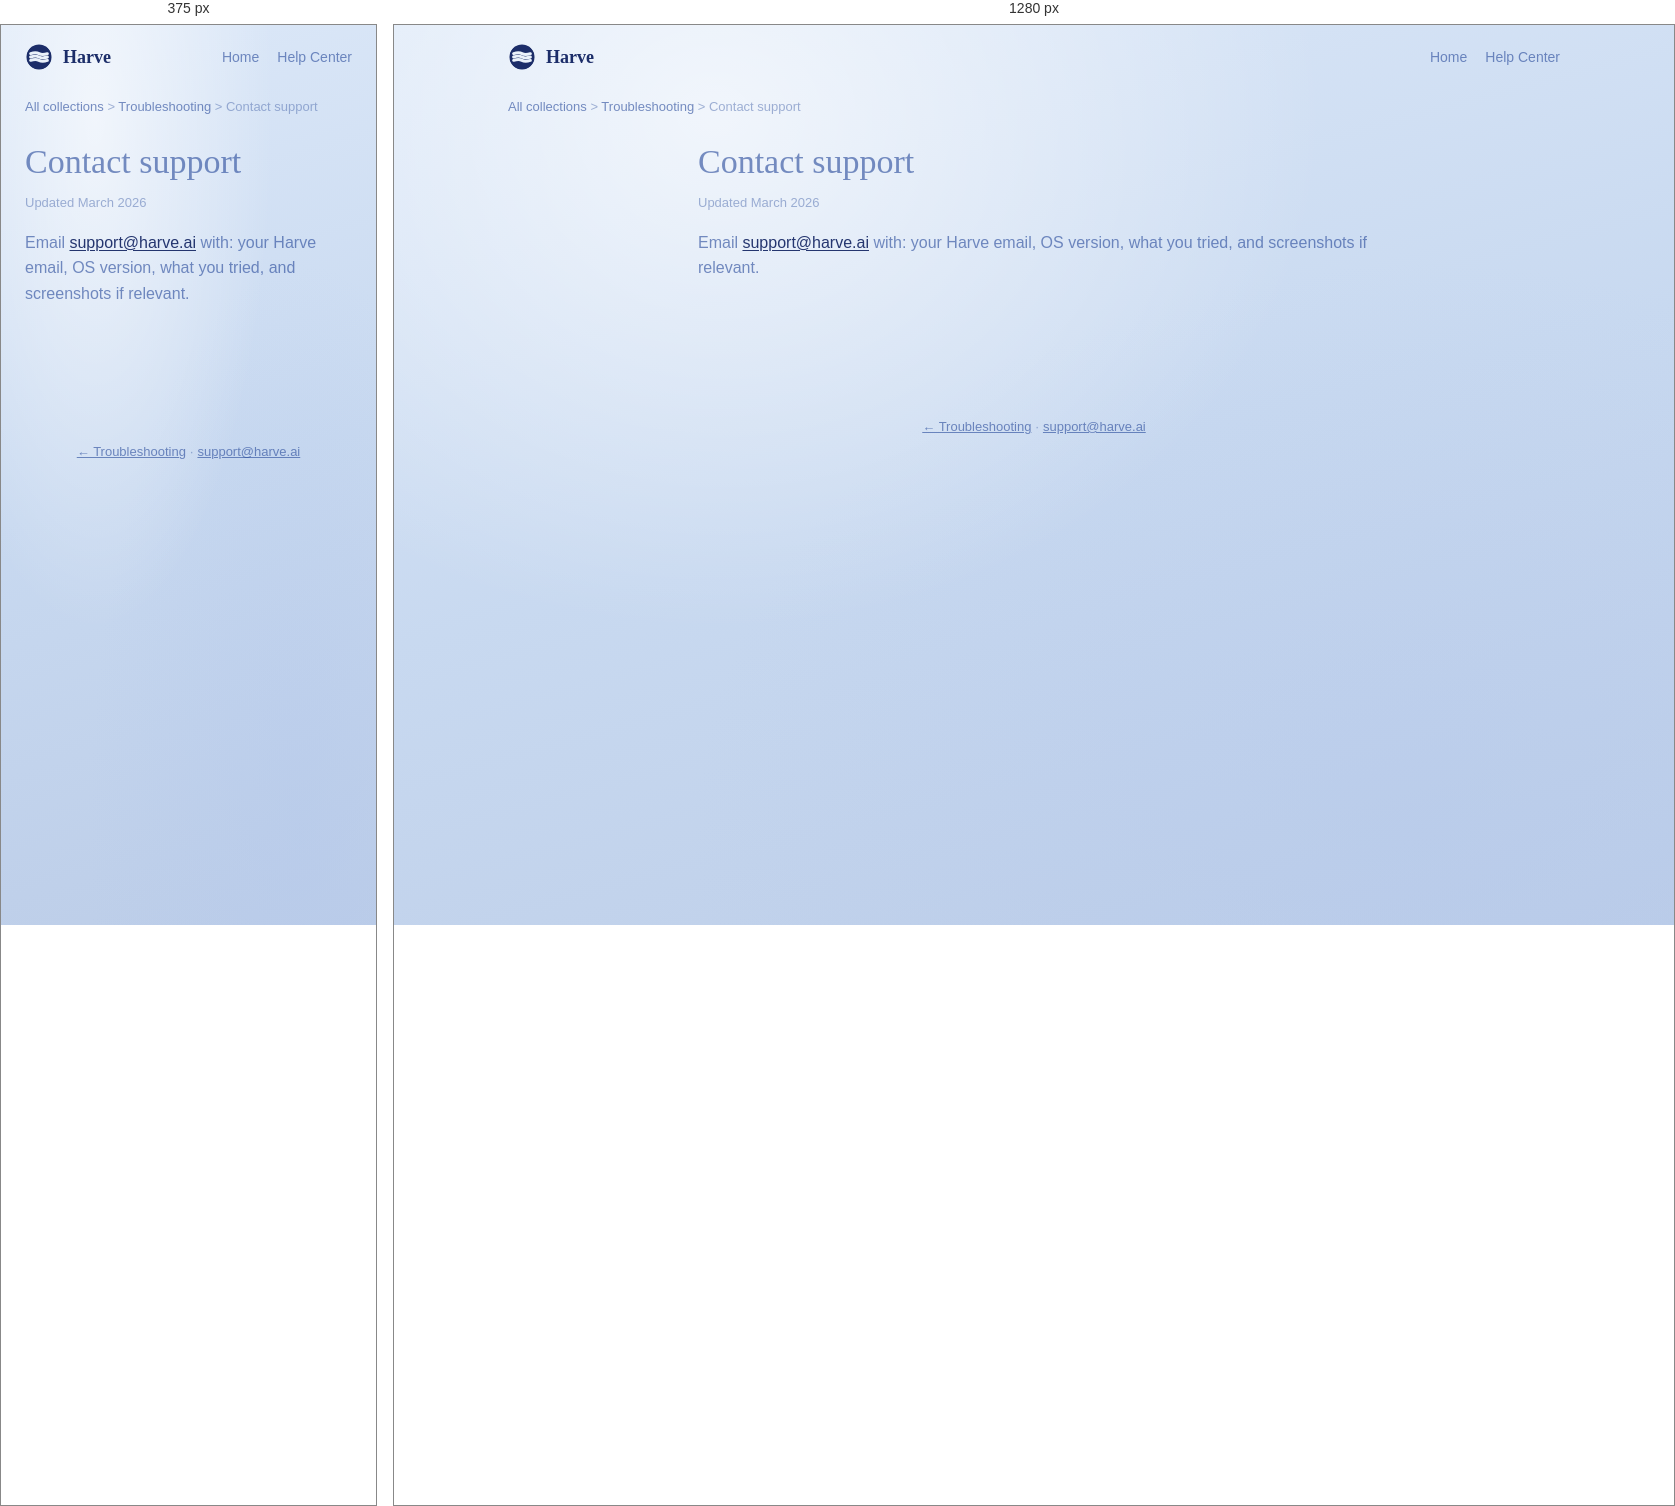
Rendered at 375 px and 1280 px, left to right.

<!-- file: contact-support.html -->
<!doctype html>
<html lang="en">
<head>
<meta charset="UTF-8">
<meta name="viewport" content="width=device-width, initial-scale=1.0">
<title>Contact support — Harve Help</title>
<link rel="icon" type="image/svg+xml" href="/favicon.svg">
<link href="https://fonts.googleapis.com/css2?family=Alice&family=DM+Sans:opsz,wght@9..40,400;9..40,500;9..40,600;9..40,700&display=swap" rel="stylesheet">
<link rel="stylesheet" href="../support.css">
</head>
<body>
<header class="hc-top">
  <a class="logo" href="/support"><svg width="28" height="28" viewBox="0 0 20 20" fill="none"><defs><mask id="m"><rect width="20" height="20" fill="black"/><circle cx="10" cy="10" r="9" fill="white"/><path d="M4 7.6C6.5 6.75 8.5 6.75 10 7.6 11.5 8.45 13.5 8.45 16 7.6" stroke="black" stroke-width="2.1" stroke-linecap="round" fill="none"/><path d="M4 10C6.5 9.15 8.5 9.15 10 10 11.5 10.85 13.5 10.85 16 10" stroke="black" stroke-width="2.1" stroke-linecap="round" fill="none"/><path d="M4 12.4C6.5 11.55 8.5 11.55 10 12.4 11.5 13.25 13.5 13.25 16 12.4" stroke="black" stroke-width="2.1" stroke-linecap="round" fill="none"/></mask></defs><g mask="url(#m)"><circle cx="10" cy="10" r="9.2" fill="rgba(10,28,92,0.92)"/></g></svg> Harve</a>
  <nav class="hc-nav"><a href="/">Home</a><a href="/support">Help Center</a></nav>
</header>
<nav class="breadcrumb"><a href="/support">All collections</a> &gt; <a href="/support/troubleshooting">Troubleshooting</a> &gt; Contact support</nav>
<div class="article-simple"><article class="article-main prose">
<h1>Contact support</h1><p class="article-updated">Updated March 2026</p>
<p>Email <a href="mailto:support@harve.ai">support@harve.ai</a> with: your Harve email, OS version, what you tried, and screenshots if relevant.</p>
</article></div>
<footer class="hc-foot"><a href="/support/troubleshooting">← Troubleshooting</a> · <a href="mailto:support@harve.ai">support@harve.ai</a></footer>
</body></html>

/* @media block from support.css */
@media (max-width: 900px) {
  .article-layout { grid-template-columns: 1fr; }
  .article-toc { display: none; }
}